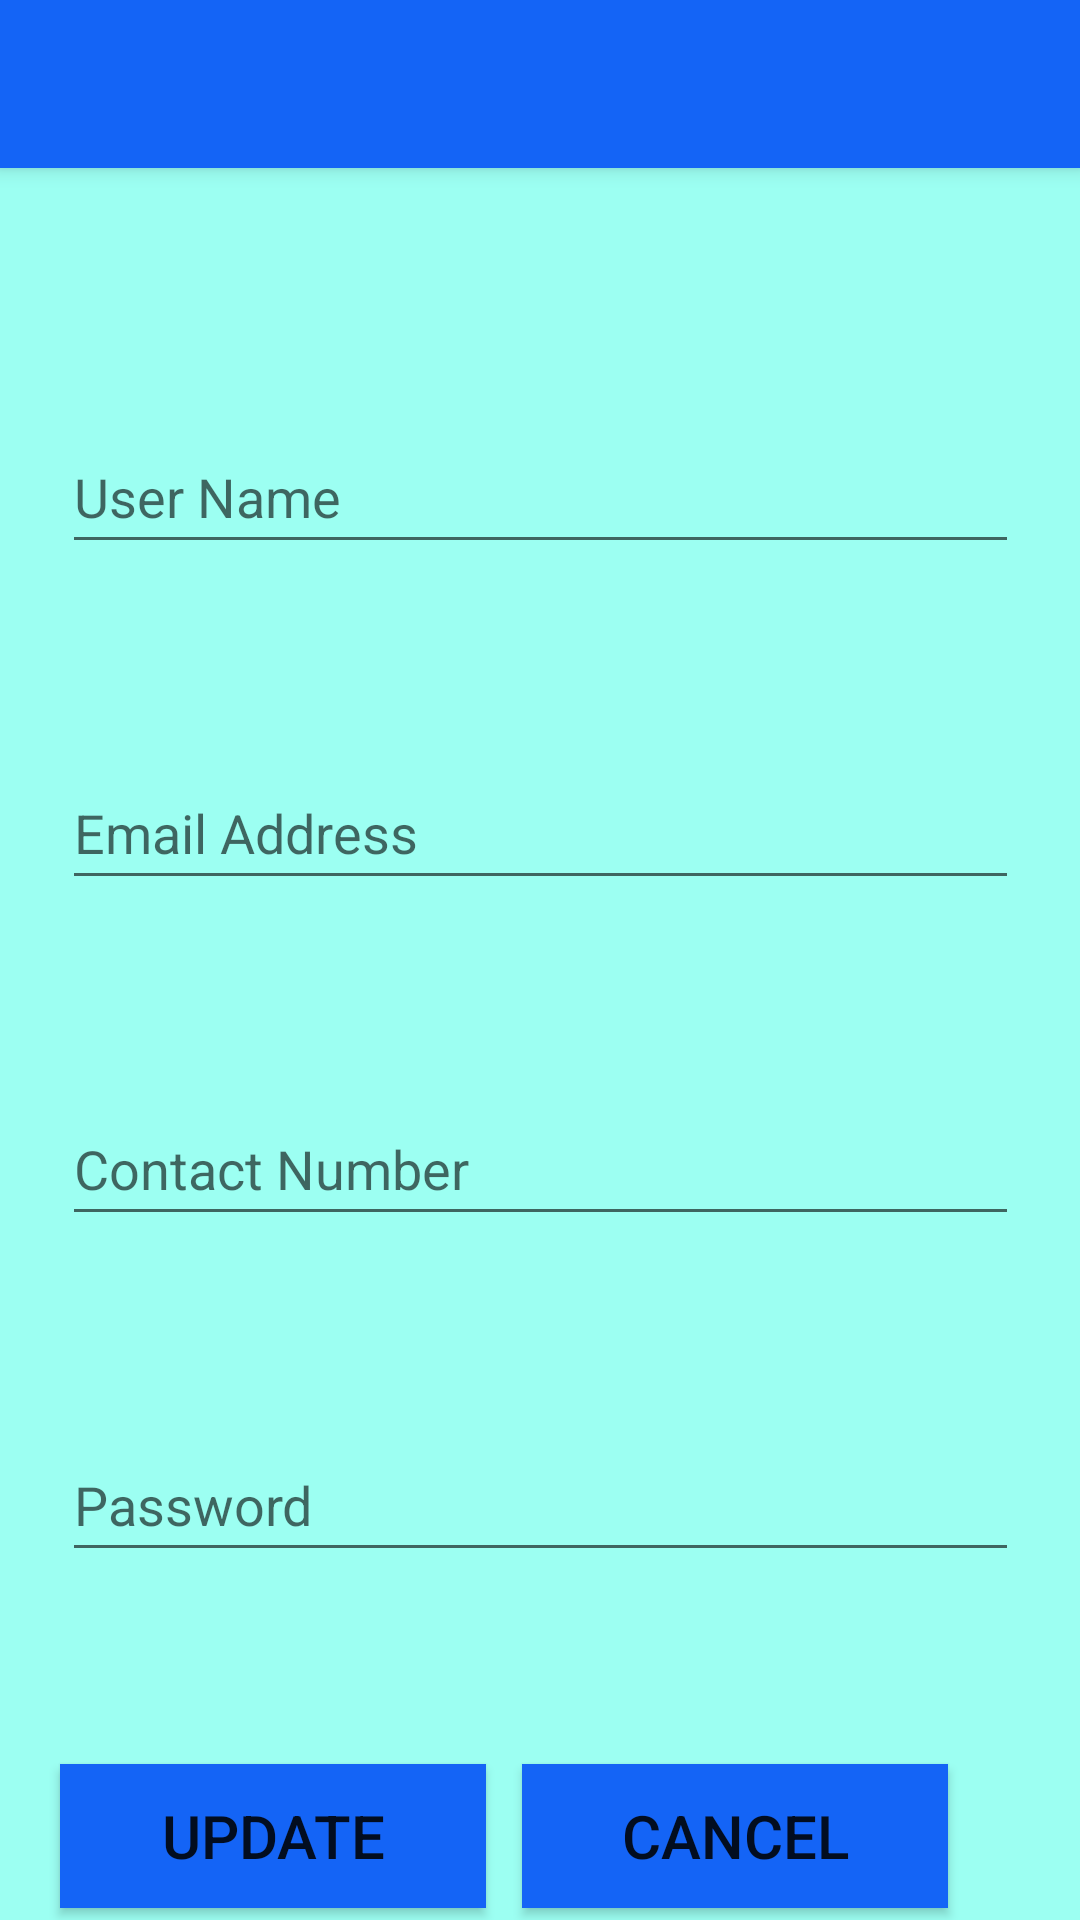

Write the Android layout XML for this screen, with the resource values it uses.
<!-- AndroidManifest.xml: application theme Theme.AppBookshop -->
<!-- res/layout/activity_update_account.xml -->
<?xml version="1.0" encoding="utf-8"?>
<androidx.constraintlayout.widget.ConstraintLayout xmlns:android="http://schemas.android.com/apk/res/android"
    xmlns:app="http://schemas.android.com/apk/res-auto"
    xmlns:tools="http://schemas.android.com/tools"
    android:layout_width="match_parent"
    android:layout_height="match_parent"
    android:background="@color/background"
    tools:context=".UpdateAccountActivity">

    <Button
        android:id="@+id/update60"
        android:layout_width="142dp"
        android:layout_height="48dp"
        android:layout_marginTop="64dp"
        android:background="@color/btn"
        android:text="Update"
        android:textSize="20sp"
        app:layout_constraintEnd_toStartOf="@+id/cancel60"
        app:layout_constraintHorizontal_bias="0.621"
        app:layout_constraintStart_toStartOf="parent"
        app:layout_constraintTop_toBottomOf="@+id/updatePassword2" />

    <include
        android:id="@+id/toolbar1"
        layout="@layout/toolbar"
        app:title="@string/title" />


    <EditText
        android:id="@+id/updateEmail"
        android:layout_width="319dp"
        android:layout_height="48dp"
        android:layout_marginTop="64dp"
        android:ems="10"
        android:hint="@string/email"
        android:inputType="textPersonName"
        android:minHeight="48dp"
        app:layout_constraintEnd_toEndOf="parent"
        app:layout_constraintStart_toStartOf="parent"
        app:layout_constraintTop_toBottomOf="@+id/updatefullName" />

    <EditText
        android:id="@+id/updatefullName"
        android:layout_width="319dp"
        android:layout_height="48dp"
        android:layout_marginTop="140dp"
        android:ems="10"
        android:hint="@string/username"
        android:inputType="textPersonName"
        android:minHeight="48dp"
        app:layout_constraintEnd_toEndOf="parent"
        app:layout_constraintStart_toStartOf="parent"
        app:layout_constraintTop_toTopOf="parent" />

    <EditText
        android:id="@+id/updatecnumber"
        android:layout_width="319dp"
        android:layout_height="48dp"
        android:layout_marginTop="64dp"
        android:ems="10"
        android:hint="@string/phone"
        android:inputType="phone"
        app:layout_constraintEnd_toEndOf="parent"
        app:layout_constraintStart_toStartOf="parent"
        app:layout_constraintTop_toBottomOf="@+id/updateEmail"
        tools:ignore="SpeakableTextPresentCheck" />

    <EditText
        android:id="@+id/updatePassword2"
        android:layout_width="319dp"
        android:layout_height="48dp"
        android:layout_marginTop="64dp"
        android:ems="10"
        android:hint="@string/password"
        android:inputType="textPassword"
        android:minHeight="48dp"
        app:layout_constraintEnd_toEndOf="parent"
        app:layout_constraintStart_toStartOf="parent"
        app:layout_constraintTop_toBottomOf="@+id/updatecnumber"
        tools:ignore="SpeakableTextPresentCheck" />

    <Button
        android:id="@+id/cancel60"
        android:layout_width="142dp"
        android:layout_height="48dp"
        android:layout_marginTop="64dp"
        android:layout_marginEnd="44dp"
        android:layout_marginRight="44dp"
        android:background="@color/btn"
        android:text="Cancel"
        android:textSize="20sp"
        app:layout_constraintEnd_toEndOf="parent"
        app:layout_constraintTop_toBottomOf="@+id/updatePassword2" />

</androidx.constraintlayout.widget.ConstraintLayout>
<!-- res/layout/toolbar.xml (included above) -->
<?xml version="1.0" encoding="utf-8"?>
<androidx.appcompat.widget.Toolbar xmlns:android="http://schemas.android.com/apk/res/android"
    xmlns:app="http://schemas.android.com/apk/res-auto"

    android:id="@+id/toolbar1"
    android:layout_width="match_parent"
    android:layout_height="wrap_content"
    android:background="#1464F6"
    android:elevation="4dp"
    android:theme="@style/ThemeOverlay.AppCompat.Dark.ActionBar"

    app:popupTheme="@style/ThemeOverlay.AppCompat.Light">

</androidx.appcompat.widget.Toolbar>
<!-- resources referenced by this layout -->
<resources>
  <color name="background">#9CFFF2</color>
  <color name="btn">#1464F6</color>
  <string name="email">Email Address</string>
  <string name="password">Password</string>
  <string name="phone">Contact Number</string>
  <string name="title" />
  <string name="username">User Name</string>
  <style name="Theme.AppBookshop" parent="Theme.AppCompat.Light.NoActionBar">
          
          <item name="colorPrimary">@color/purple_500</item>
          <item name="colorPrimaryVariant">@color/purple_700</item>
          <item name="colorOnPrimary">@color/white</item>
          
          <item name="colorSecondary">@color/teal_200</item>
          <item name="colorSecondaryVariant">@color/teal_700</item>
          <item name="colorOnSecondary">@color/black</item>
          
          <item name="android:statusBarColor" tools:targetApi="l">?attr/colorPrimaryVariant</item>
          
      </style>
  <color name="purple_500">#FF6200EE</color>
  <color name="purple_700">#FF3700B3</color>
  <color name="white">#FFFFFFFF</color>
  <color name="teal_200">#FF03DAC5</color>
  <color name="teal_700">#FF018786</color>
  <color name="black">#FF000000</color>
</resources>
